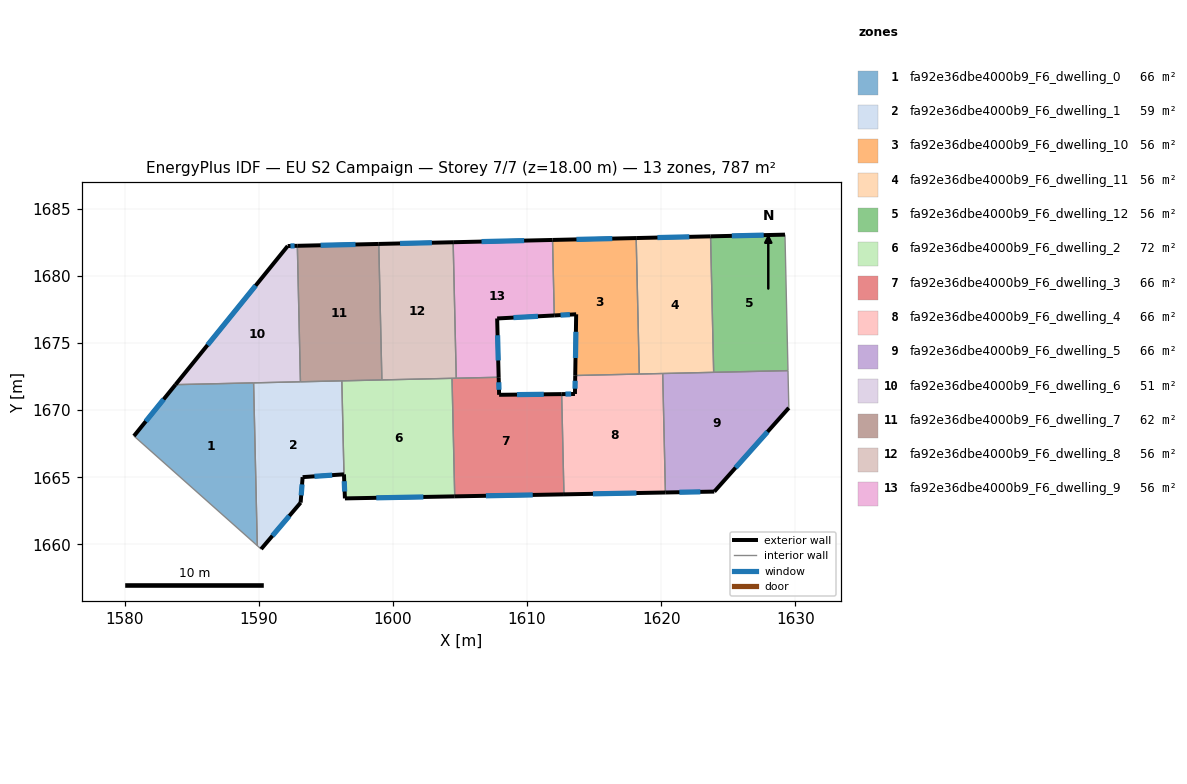
=== STOREY PLAN SPEC (per zone: floor XY polygon, exterior-wall plan segments, windows/doors) ===
zone 1: fa92e36dbe4000b9_F6_dwelling_0  (65.6 m²)
  floor: (1589.62, 1672.04) (1589.89, 1659.90) (1580.70, 1668.08) (1583.79, 1671.90)
  exterior wall: (1583.79, 1671.90) – (1580.70, 1668.08)  [4.9 m]
    window: (1582.91, 1670.81) – (1581.58, 1669.17)  [2.7 m²]
  interior walls: 3
zone 2: fa92e36dbe4000b9_F6_dwelling_1  (59.0 m²)
  floor: (1596.19, 1672.19) (1596.35, 1665.22) (1593.27, 1665.01) (1593.12, 1663.11) (1590.18, 1659.65) (1589.89, 1659.90) (1589.62, 1672.04)
  exterior wall: (1593.27, 1665.01) – (1596.35, 1665.22)  [3.1 m]
    window: (1594.15, 1665.07) – (1595.47, 1665.16)  [1.7 m²]
  exterior wall: (1593.12, 1663.11) – (1593.27, 1665.01)  [1.9 m]
    window: (1593.16, 1663.65) – (1593.23, 1664.47)  [1.1 m²]
  exterior wall: (1590.18, 1659.65) – (1593.12, 1663.11)  [4.5 m]
    window: (1591.02, 1660.64) – (1592.28, 1662.12)  [2.5 m²]
  interior walls: 5
zone 3: fa92e36dbe4000b9_F6_dwelling_10  (56.2 m²)
  floor: (1618.13, 1682.83) (1618.36, 1672.69) (1613.59, 1672.58) (1613.66, 1677.15) (1612.03, 1677.06) (1611.90, 1682.69)
  exterior wall: (1618.13, 1682.83) – (1611.90, 1682.69)  [6.2 m]
    window: (1616.35, 1682.79) – (1613.68, 1682.73)  [3.4 m²]
  exterior wall: (1613.66, 1677.15) – (1613.59, 1672.58)  [4.6 m]
    window: (1613.64, 1675.84) – (1613.61, 1673.89)  [2.5 m²]
  exterior wall: (1612.03, 1677.06) – (1613.66, 1677.15)  [1.6 m]
    window: (1612.49, 1677.08) – (1613.19, 1677.12)  [0.9 m²]
  interior walls: 3
zone 4: fa92e36dbe4000b9_F6_dwelling_11  (56.2 m²)
  floor: (1623.68, 1682.96) (1623.91, 1672.82) (1618.36, 1672.69) (1618.13, 1682.83)
  exterior wall: (1623.68, 1682.96) – (1618.13, 1682.83)  [5.5 m]
    window: (1622.09, 1682.92) – (1619.72, 1682.87)  [3.1 m²]
  interior walls: 4
zone 5: fa92e36dbe4000b9_F6_dwelling_12  (56.2 m²)
  floor: (1629.22, 1683.08) (1629.45, 1672.95) (1623.91, 1672.82) (1623.68, 1682.96)
  exterior wall: (1629.22, 1683.08) – (1623.68, 1682.96)  [5.5 m]
    window: (1627.64, 1683.05) – (1625.26, 1682.99)  [3.1 m²]
  interior walls: 3
zone 6: fa92e36dbe4000b9_F6_dwelling_2  (72.1 m²)
  floor: (1604.41, 1672.37) (1604.61, 1663.58) (1596.42, 1663.42) (1596.35, 1665.22) (1596.19, 1672.19)
  exterior wall: (1596.42, 1663.42) – (1604.61, 1663.58)  [8.2 m]
    window: (1598.76, 1663.47) – (1602.27, 1663.53)  [4.5 m²]
  exterior wall: (1596.35, 1665.22) – (1596.42, 1663.42)  [1.8 m]
    window: (1596.37, 1664.70) – (1596.40, 1663.94)  [1.0 m²]
  interior walls: 4
zone 7: fa92e36dbe4000b9_F6_dwelling_3  (65.6 m²)
  floor: (1612.58, 1671.20) (1612.75, 1663.72) (1604.61, 1663.58) (1604.41, 1672.37) (1607.88, 1672.45) (1607.92, 1671.14)
  exterior wall: (1607.92, 1671.14) – (1607.88, 1672.45)  [1.3 m]
    window: (1607.91, 1671.52) – (1607.89, 1672.08)  [0.7 m²]
  exterior wall: (1612.58, 1671.20) – (1607.92, 1671.14)  [4.7 m]
    window: (1611.25, 1671.18) – (1609.25, 1671.16)  [2.6 m²]
  exterior wall: (1604.61, 1663.58) – (1612.75, 1663.72)  [8.1 m]
    window: (1606.93, 1663.62) – (1610.42, 1663.68)  [4.5 m²]
  interior walls: 4
zone 8: fa92e36dbe4000b9_F6_dwelling_4  (65.6 m²)
  floor: (1620.11, 1672.73) (1620.31, 1663.86) (1612.75, 1663.72) (1612.58, 1671.20) (1613.57, 1671.21) (1613.59, 1672.58)
  exterior wall: (1613.59, 1672.58) – (1613.57, 1671.21)  [1.4 m]
    window: (1613.58, 1672.19) – (1613.57, 1671.60)  [0.8 m²]
  exterior wall: (1612.75, 1663.72) – (1620.31, 1663.86)  [7.6 m]
    window: (1614.91, 1663.76) – (1618.15, 1663.82)  [4.2 m²]
  exterior wall: (1613.57, 1671.21) – (1612.58, 1671.20)  [1.0 m]
    window: (1613.28, 1671.20) – (1612.86, 1671.20)  [0.5 m²]
  interior walls: 4
zone 9: fa92e36dbe4000b9_F6_dwelling_5  (65.6 m²)
  floor: (1629.45, 1672.95) (1629.51, 1670.17) (1623.96, 1663.93) (1620.31, 1663.86) (1620.11, 1672.73)
  exterior wall: (1623.96, 1663.93) – (1629.51, 1670.17)  [8.4 m]
    window: (1625.54, 1665.71) – (1627.92, 1668.39)  [4.6 m²]
  exterior wall: (1620.31, 1663.86) – (1623.96, 1663.93)  [3.6 m]
    window: (1621.35, 1663.88) – (1622.91, 1663.91)  [2.0 m²]
  interior walls: 4
zone 10: fa92e36dbe4000b9_F6_dwelling_6  (50.9 m²)
  floor: (1592.88, 1682.25) (1593.11, 1672.12) (1583.79, 1671.90) (1592.16, 1682.24)
  exterior wall: (1592.16, 1682.24) – (1583.79, 1671.90)  [13.3 m]
    window: (1589.77, 1679.28) – (1586.18, 1674.85)  [7.3 m²]
  exterior wall: (1592.88, 1682.25) – (1592.16, 1682.24)  [0.7 m]
    window: (1592.67, 1682.25) – (1592.36, 1682.24)  [0.4 m²]
  interior walls: 3
zone 11: fa92e36dbe4000b9_F6_dwelling_7  (61.6 m²)
  floor: (1598.95, 1682.39) (1599.18, 1672.25) (1593.11, 1672.12) (1592.88, 1682.25)
  exterior wall: (1598.95, 1682.39) – (1592.88, 1682.25)  [6.1 m]
    window: (1597.21, 1682.35) – (1594.61, 1682.29)  [3.3 m²]
  interior walls: 4
zone 12: fa92e36dbe4000b9_F6_dwelling_8  (56.2 m²)
  floor: (1604.49, 1682.52) (1604.72, 1672.38) (1599.18, 1672.25) (1598.95, 1682.39)
  exterior wall: (1604.49, 1682.52) – (1598.95, 1682.39)  [5.5 m]
    window: (1602.91, 1682.48) – (1600.53, 1682.43)  [3.1 m²]
  interior walls: 4
zone 13: fa92e36dbe4000b9_F6_dwelling_9  (56.2 m²)
  floor: (1611.90, 1682.69) (1612.03, 1677.06) (1607.77, 1676.83) (1607.88, 1672.45) (1604.72, 1672.38) (1604.49, 1682.52)
  exterior wall: (1611.90, 1682.69) – (1604.49, 1682.52)  [7.4 m]
    window: (1609.78, 1682.64) – (1606.61, 1682.57)  [4.1 m²]
  exterior wall: (1607.77, 1676.83) – (1612.03, 1677.06)  [4.3 m]
    window: (1608.99, 1676.90) – (1610.81, 1677.00)  [2.3 m²]
  exterior wall: (1607.88, 1672.45) – (1607.77, 1676.83)  [4.4 m]
    window: (1607.85, 1673.70) – (1607.80, 1675.58)  [2.4 m²]
  interior walls: 3

=== DERIVED (storey summary) ===
Building: EU S2 Campaign
Storey: 7 of 7  (floor level z = 18.00 m)
Storey gross floor area: 787.0 m²
Zones on this storey: 13
  - fa92e36dbe4000b9_F6_dwelling_0: floor 65.6 m²; exterior wall 4.9 m (14.8 m²); 1 window(s) 2.7 m²; WWR 18.4%
  - fa92e36dbe4000b9_F6_dwelling_1: floor 59.0 m²; exterior wall 9.5 m (28.6 m²); 3 window(s) 5.3 m²; WWR 18.4%
  - fa92e36dbe4000b9_F6_dwelling_10: floor 56.2 m²; exterior wall 12.4 m (37.3 m²); 3 window(s) 6.9 m²; WWR 18.4%
  - fa92e36dbe4000b9_F6_dwelling_11: floor 56.2 m²; exterior wall 5.5 m (16.6 m²); 1 window(s) 3.1 m²; WWR 18.4%
  - fa92e36dbe4000b9_F6_dwelling_12: floor 56.2 m²; exterior wall 5.5 m (16.6 m²); 1 window(s) 3.1 m²; WWR 18.4%
  - fa92e36dbe4000b9_F6_dwelling_2: floor 72.1 m²; exterior wall 10.0 m (29.9 m²); 2 window(s) 5.5 m²; WWR 18.4%
  - fa92e36dbe4000b9_F6_dwelling_3: floor 65.6 m²; exterior wall 14.1 m (42.3 m²); 3 window(s) 7.8 m²; WWR 18.4%
  - fa92e36dbe4000b9_F6_dwelling_4: floor 65.6 m²; exterior wall 9.9 m (29.8 m²); 3 window(s) 5.5 m²; WWR 18.4%
  - fa92e36dbe4000b9_F6_dwelling_5: floor 65.6 m²; exterior wall 12.0 m (36.0 m²); 2 window(s) 6.6 m²; WWR 18.4%
  - fa92e36dbe4000b9_F6_dwelling_6: floor 50.9 m²; exterior wall 14.0 m (42.0 m²); 2 window(s) 7.7 m²; WWR 18.4%
  - fa92e36dbe4000b9_F6_dwelling_7: floor 61.6 m²; exterior wall 6.1 m (18.2 m²); 1 window(s) 3.3 m²; WWR 18.4%
  - fa92e36dbe4000b9_F6_dwelling_8: floor 56.2 m²; exterior wall 5.5 m (16.6 m²); 1 window(s) 3.1 m²; WWR 18.4%
  - fa92e36dbe4000b9_F6_dwelling_9: floor 56.2 m²; exterior wall 16.1 m (48.2 m²); 3 window(s) 8.8 m²; WWR 18.4%
Zone adjacency (shared interzone walls):
  - fa92e36dbe4000b9_F6_dwelling_0 ↔ fa92e36dbe4000b9_F6_dwelling_1
  - fa92e36dbe4000b9_F6_dwelling_0 ↔ fa92e36dbe4000b9_F6_dwelling_6
  - fa92e36dbe4000b9_F6_dwelling_1 ↔ fa92e36dbe4000b9_F6_dwelling_2
  - fa92e36dbe4000b9_F6_dwelling_1 ↔ fa92e36dbe4000b9_F6_dwelling_6
  - fa92e36dbe4000b9_F6_dwelling_1 ↔ fa92e36dbe4000b9_F6_dwelling_7
  - fa92e36dbe4000b9_F6_dwelling_10 ↔ fa92e36dbe4000b9_F6_dwelling_11
  - fa92e36dbe4000b9_F6_dwelling_10 ↔ fa92e36dbe4000b9_F6_dwelling_4
  - fa92e36dbe4000b9_F6_dwelling_10 ↔ fa92e36dbe4000b9_F6_dwelling_9
  - fa92e36dbe4000b9_F6_dwelling_11 ↔ fa92e36dbe4000b9_F6_dwelling_12
  - fa92e36dbe4000b9_F6_dwelling_11 ↔ fa92e36dbe4000b9_F6_dwelling_4
  - fa92e36dbe4000b9_F6_dwelling_11 ↔ fa92e36dbe4000b9_F6_dwelling_5
  - fa92e36dbe4000b9_F6_dwelling_12 ↔ fa92e36dbe4000b9_F6_dwelling_5
  - fa92e36dbe4000b9_F6_dwelling_2 ↔ fa92e36dbe4000b9_F6_dwelling_3
  - fa92e36dbe4000b9_F6_dwelling_2 ↔ fa92e36dbe4000b9_F6_dwelling_7
  - fa92e36dbe4000b9_F6_dwelling_2 ↔ fa92e36dbe4000b9_F6_dwelling_8
  - fa92e36dbe4000b9_F6_dwelling_3 ↔ fa92e36dbe4000b9_F6_dwelling_4
  - fa92e36dbe4000b9_F6_dwelling_3 ↔ fa92e36dbe4000b9_F6_dwelling_8
  - fa92e36dbe4000b9_F6_dwelling_3 ↔ fa92e36dbe4000b9_F6_dwelling_9
  - fa92e36dbe4000b9_F6_dwelling_4 ↔ fa92e36dbe4000b9_F6_dwelling_5
  - fa92e36dbe4000b9_F6_dwelling_6 ↔ fa92e36dbe4000b9_F6_dwelling_7
  - fa92e36dbe4000b9_F6_dwelling_7 ↔ fa92e36dbe4000b9_F6_dwelling_8
  - fa92e36dbe4000b9_F6_dwelling_8 ↔ fa92e36dbe4000b9_F6_dwelling_9